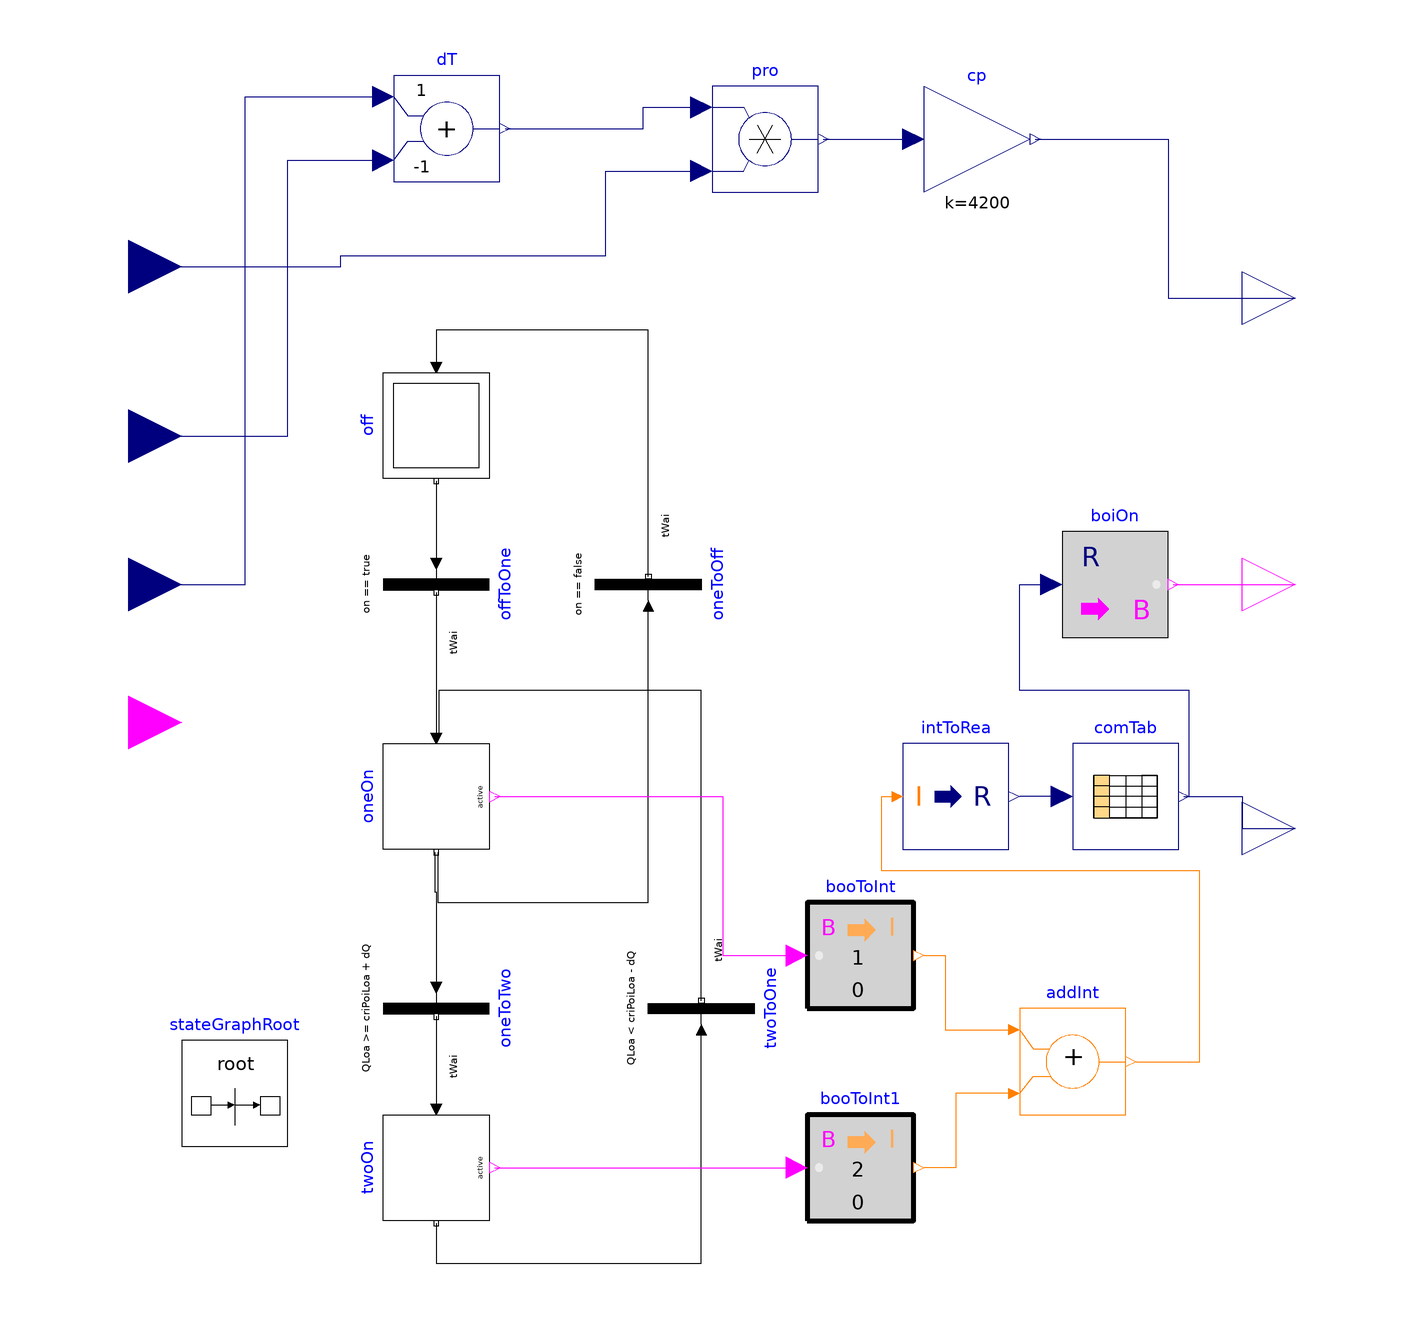

Above is the diagram view of the following Modelica model: its components placed by their Placement annotations and its connect equations drawn as lines.

model BoilerStage
  "Stage controller for boilers"
  parameter Modelica.SIunits.Time tWai
    "Waiting time";
  parameter Modelica.SIunits.Power QBoi_nominal
    "Nominal heating capaciaty";
  parameter Modelica.SIunits.Power criPoiLoa=0.55*QBoi_nominal
    "Critical point of heating load for switching one boiler on or off";
  parameter Modelica.SIunits.Power dQ=0.25*QBoi_nominal
    "Deadband for critical point of heating load";
  parameter Integer numBoi
    "Number of boilers";
  Modelica.StateGraph.InitialStep off(
    nIn=1)
    "No heating is demanded"
    annotation (Placement(transformation(extent={{-10,10},{10,-10}},rotation=-90,origin={-52,56})));
  Modelica.StateGraph.StepWithSignal oneOn(
    nOut=2,
    nIn=2)
    "One boiler is on"
    annotation (Placement(transformation(extent={{10,-10},{-10,10}},rotation=90,origin={-52,-14})));
  Modelica.StateGraph.StepWithSignal twoOn
    "Two boilers are on"
    annotation (Placement(transformation(extent={{10,-10},{-10,10}},rotation=90,origin={-52,-84})));
  Modelica.StateGraph.Transition offToOne(
    condition=on == true,
    enableTimer=true,
    waitTime=tWai)
    "Condition of transition from off to one boiler on"
    annotation (Placement(transformation(extent={{10,10},{-10,-10}},rotation=90,origin={-52,26})));
  Modelica.StateGraph.Transition oneToTwo(
    enableTimer=true,
    waitTime=tWai,
    condition=QLoa >=(criPoiLoa+dQ))
    "Condition of transition from one boiler to two boilers"
    annotation (Placement(transformation(extent={{10,10},{-10,-10}},rotation=90,origin={-52,-54})));
  Modelica.StateGraph.Transition twoToOne(
    enableTimer=true,
    waitTime=tWai,
    condition=QLoa <(criPoiLoa-dQ))
    "Condition of transion from two boilers to one boiler"
    annotation (Placement(transformation(extent={{-10,10},{10,-10}},rotation=90,origin={-2,-54})));
  Modelica.StateGraph.Transition oneToOff(
    condition=on == false,
    enableTimer=true,
    waitTime=tWai)
    "Transition from one boiler to off"
    annotation (Placement(transformation(extent={{-10,10},{10,-10}},rotation=90,origin={-12,26})));
  inner Modelica.StateGraph.StateGraphRoot stateGraphRoot
    annotation (Placement(transformation(extent={{-100,-80},{-80,-60}})));
  Modelica.Blocks.Tables.CombiTable1Ds comTab(
    table=[
      0,0,0;
      1,1,0;
      2,1,1])
    annotation (Placement(transformation(extent={{68,-24},{88,-4}})));
  Buildings.Controls.OBC.CDL.Conversions.BooleanToInteger booToInt(
    final integerTrue=1,
    final integerFalse=0)
    annotation (Placement(transformation(extent={{18,-54},{38,-34}})));
  Buildings.Controls.OBC.CDL.Conversions.BooleanToInteger booToInt1(
    final integerFalse=0,
    final integerTrue=2)
    annotation (Placement(transformation(extent={{18,-94},{38,-74}})));
  Buildings.Controls.OBC.CDL.Integers.Add addInt
    annotation (Placement(transformation(extent={{58,-74},{78,-54}})));
  Buildings.Controls.OBC.CDL.Conversions.IntegerToReal intToRea
    annotation (Placement(transformation(extent={{36,-24},{56,-4}})));
  Modelica.Blocks.Math.RealToBoolean boiOn[numBoi]
    "Real value to boolean value"
    annotation (Placement(transformation(extent={{66,16},{86,36}})));
  Modelica.Blocks.Interfaces.BooleanOutput y_On[numBoi]
    "On signal of the boilers"
    annotation (Placement(transformation(extent={{100,16},{120,36}}),iconTransformation(extent={{100,16},{120,36}})));
  Modelica.Blocks.Math.Add dT(
    final k1=1,
    final k2=-1)
    "Temperature difference"
    annotation (Placement(transformation(extent={{-60,102},{-40,122}})));
  Modelica.Blocks.Math.Product pro
    "Product"
    annotation (Placement(transformation(extent={{0,100},{20,120}})));
  Modelica.Blocks.Math.Gain cp(
    final k=4200)
    "Specific heat multiplier to calculate heat flow rate"
    annotation (Placement(transformation(extent={{40,100},{60,120}})));
  Modelica.Blocks.Interfaces.RealInput TDisSup(
    unit="K",
    displayUnit="degC")
    "Heating water supply temperature( distrcit side)."
    annotation (Placement(transformation(extent={{-120,16},{-100,36}}),iconTransformation(extent={{-120,16},{-100,36}})));
  Modelica.Blocks.Interfaces.RealInput TDisRet(
    unit="K",
    displayUnit="degC")
    "Heating water return temperature( distrcit side)."
    annotation (Placement(transformation(extent={{-120,44},{-100,64}}),iconTransformation(extent={{-120,44},{-100,64}})));
  Modelica.Blocks.Interfaces.RealInput mHeaDis(
    unit="kg/s")
    "Heating water mass flow rate distrcit side)."
    annotation (Placement(transformation(extent={{-120,76},{-100,96}}),iconTransformation(extent={{-120,76},{-100,96}})));
  Modelica.Blocks.Interfaces.BooleanInput on
    "On signal of the boilers"
    annotation (Placement(transformation(extent={{-120,-10},{-100,10}}),iconTransformation(extent={{-120,-10},{-100,10}})));
  Modelica.Blocks.Interfaces.RealOutput y[2]
    "On/off signal for the boilers - 0: off; 1: on"
    annotation (Placement(transformation(extent={{100,-30},{120,-10}}),iconTransformation(extent={{100,-30},{120,-10}})));
  Modelica.Blocks.Interfaces.RealOutput QLoa(
    unit="W")
    "Total heating loads"
    annotation (Placement(transformation(extent={{100,70},{120,90}}),iconTransformation(extent={{100,70},{120,90}})));
equation
  connect(off.outPort[1],offToOne.inPort)
    annotation (Line(points={{-52,45.5},{-52,30}},color={0,0,0}));
  connect(oneToOff.outPort,off.inPort[1])
    annotation (Line(points={{-12,27.5},{-12,74},{-52,74},{-52,67}},color={0,0,0}));
  connect(oneToTwo.outPort,twoOn.inPort[1])
    annotation (Line(points={{-52,-55.5},{-52,-73}},color={0,0,0}));
  connect(twoOn.outPort[1],twoToOne.inPort)
    annotation (Line(points={{-52,-94.5},{-52,-102},{-2,-102},{-2,-58}},color={0,0,0}));
  connect(twoToOne.outPort,oneOn.inPort[2])
    annotation (Line(points={{-2,-52.5},{-2,6},{-51.5,6},{-51.5,-3}},color={0,0,0}));
  connect(offToOne.outPort,oneOn.inPort[1])
    annotation (Line(points={{-52,24.5},{-52,-3},{-52.5,-3}},color={0,0,0}));
  connect(oneOn.outPort[2],oneToOff.inPort)
    annotation (Line(points={{-51.75,-24.5},{-51.75,-34},{-12,-34},{-12,22}},color={0,0,0}));
  connect(oneOn.outPort[1],oneToTwo.inPort)
    annotation (Line(points={{-52.25,-24.5},{-52.25,-32},{-52,-32},{-52,-50}},color={0,0,0}));
  connect(comTab.y,y)
    annotation (Line(points={{89,-14},{100,-14},{100,-20},{110,-20}},color={0,0,127}));
  connect(comTab.u,intToRea.y)
    annotation (Line(points={{66,-14},{58,-14}},color={0,0,127}));
  connect(addInt.u2,booToInt1.y)
    annotation (Line(points={{56,-70},{46,-70},{46,-84},{40,-84}},color={255,127,0}));
  connect(oneOn.active,booToInt.u)
    annotation (Line(points={{-41,-14},{2,-14},{2,-44},{16,-44}},color={255,0,255}));
  connect(twoOn.active,booToInt1.u)
    annotation (Line(points={{-41,-84},{16,-84}},color={255,0,255}));
  connect(booToInt.y,addInt.u1)
    annotation (Line(points={{40,-44},{44,-44},{44,-58},{56,-58}},color={255,127,0}));
  connect(addInt.y,intToRea.u)
    annotation (Line(points={{80,-64},{92,-64},{92,-28},{32,-28},{32,-14},{34,-14}},color={255,127,0}));
  connect(comTab.y,boiOn.u)
    annotation (Line(points={{89,-14},{90,-14},{90,6},{58,6},{58,26},{64,26}},color={0,0,127}));
  connect(boiOn.y,y_On)
    annotation (Line(points={{87,26},{110,26}},color={255,0,255}));
  connect(dT.y,pro.u1)
    annotation (Line(points={{-39,112},{-13,112},{-13,116},{-2,116}},color={0,0,127}));
  connect(pro.y,cp.u)
    annotation (Line(points={{21,110},{38,110}},color={0,0,127}));
  connect(TDisSup,dT.u1)
    annotation (Line(points={{-110,26},{-88,26},{-88,118},{-62,118}},color={0,0,127}));
  connect(TDisRet,dT.u2)
    annotation (Line(points={{-110,54},{-80,54},{-80,106},{-62,106}},color={0,0,127}));
  connect(mHeaDis,pro.u2)
    annotation (Line(points={{-110,86},{-70,86},{-70,88},{-20,88},{-20,104},{-2,104}},color={0,0,127}));
  connect(cp.y,QLoa)
    annotation (Line(points={{61,110},{86,110},{86,80},{110,80}},color={0,0,127}));
  annotation (
    Diagram(
      coordinateSystem(
        preserveAspectRatio=false,
        extent={{-100,-100},{100,140}})),
    Icon(
      coordinateSystem(
        preserveAspectRatio=false,
        extent={{-100,-100},{100,100}}),
      graphics={
        Rectangle(
          extent={{-100,-100},{100,100}},
          lineColor={0,0,127},
          fillColor={255,255,255},
          fillPattern=FillPattern.Solid),
        Text(
          extent={{-150,150},{150,110}},
          textString="%name",
          lineColor={0,0,255})}),
    Documentation(
      revisions="<html>
<ul>
<li>
September 01, 2020 by Hagar Elarga:<br/>
First implementation.
</li>
</ul>
</html>"));
end BoilerStage;